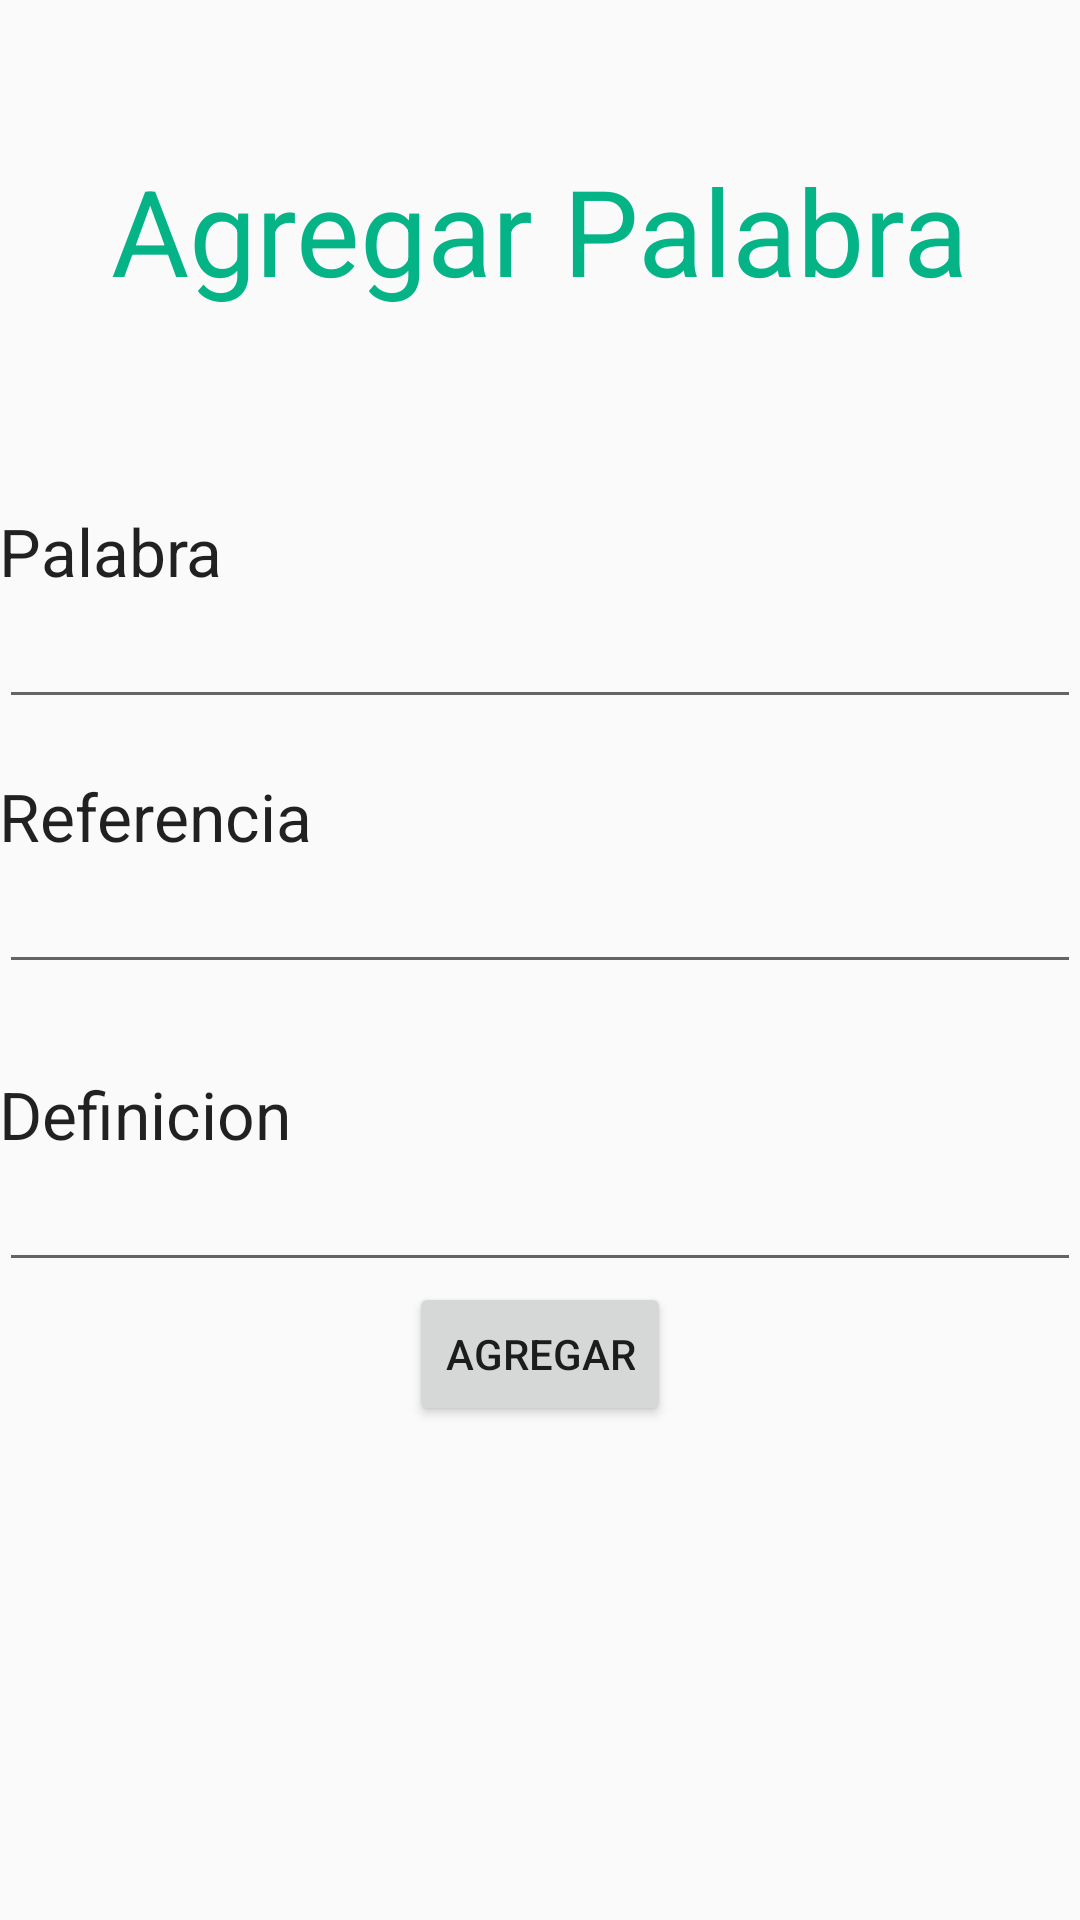

The Android layout XML behind this screen, and the referenced resources:
<!-- AndroidManifest.xml: application theme AppTheme -->
<!-- res/layout/activity_agregarpalabra.xml -->
<?xml version="1.0" encoding="utf-8"?>
<RelativeLayout xmlns:android="http://schemas.android.com/apk/res/android"
    xmlns:tools="http://schemas.android.com/tools"
    android:layout_width="match_parent"
    android:layout_height="match_parent"
    android:paddingBottom="@dimen/activity_vertical_margin"
    android:paddingLeft="@dimen/activity_horizontal_margin"
    android:paddingRight="@dimen/activity_horizontal_margin"
    android:paddingTop="@dimen/activity_vertical_margin"
    tools:context="com.example.cristiancastro.tallerandroid.agregarpalabra">

    <TextView
        android:layout_width="wrap_content"
        android:layout_height="wrap_content"
        android:textAppearance="?android:attr/textAppearanceLarge"
        android:text="Palabra"
        android:id="@+id/lblPalabra"
        android:layout_marginTop="169dp"
        android:layout_alignParentTop="true"
        android:layout_alignParentStart="true" />

    <TextView
        android:layout_width="wrap_content"
        android:layout_height="wrap_content"
        android:textAppearance="?android:attr/textAppearanceLarge"
        android:text="Referencia"
        android:id="@+id/lblReferencia"
        android:layout_marginTop="59dp"
        android:layout_below="@+id/lblPalabra"
        android:layout_alignParentStart="true" />

    <TextView
        android:layout_width="wrap_content"
        android:layout_height="wrap_content"
        android:textAppearance="?android:attr/textAppearanceLarge"
        android:text="Definicion"
        android:id="@+id/lblDefinicion"
        android:layout_marginTop="70dp"
        android:layout_below="@+id/lblReferencia"
        android:layout_alignParentStart="true" />

    <TextView
        android:layout_width="wrap_content"
        android:layout_height="wrap_content"
        android:textAppearance="?android:attr/textAppearanceLarge"
        android:text="Agregar Palabra"
        android:id="@+id/textView6"
        android:layout_marginTop="50dp"
        android:textSize="40dp"
        android:textColor="#04B486"
        android:layout_alignParentTop="true"
        android:layout_centerHorizontal="true" />

    <EditText
        android:layout_width="wrap_content"
        android:layout_height="wrap_content"
        android:id="@+id/txtPalabra"
        android:layout_below="@+id/lblPalabra"
        android:layout_alignParentStart="true"
        android:layout_alignParentEnd="true" />

    <EditText
        android:layout_width="wrap_content"
        android:layout_height="wrap_content"
        android:id="@+id/txtReferencia"
        android:layout_below="@+id/lblReferencia"
        android:layout_alignEnd="@+id/txtPalabra"
        android:layout_alignParentStart="true" />

    <EditText
        android:layout_width="wrap_content"
        android:layout_height="wrap_content"
        android:id="@+id/txtDefinicion"
        android:layout_below="@+id/lblDefinicion"
        android:layout_alignParentStart="true"
        android:layout_alignParentEnd="true" />

    <Button
        style="?android:attr/buttonStyleSmall"
        android:layout_width="wrap_content"
        android:layout_height="wrap_content"
        android:text="Agregar"
        android:id="@+id/btnEnviar"
        android:layout_below="@+id/txtDefinicion"
        android:layout_centerHorizontal="true"
        android:onClick="AgregarPalabra"/>

</RelativeLayout>
<!-- resources referenced by this layout -->
<resources>
  <style name="AppTheme" parent="Theme.AppCompat.Light.DarkActionBar">
          
          <item name="colorPrimary">@color/colorPrimary</item>
          <item name="colorPrimaryDark">@color/colorPrimaryDark</item>
          <item name="colorAccent">@color/colorAccent</item>
      </style>
  <!-- not gathered from this repository: default colours our renderer supplied (Android Studio template values) -->
  <color name="colorPrimary">#FF6200EE</color>
  <color name="colorPrimaryDark">#FF3700B3</color>
  <color name="colorAccent">#FF03DAC5</color>
</resources>
